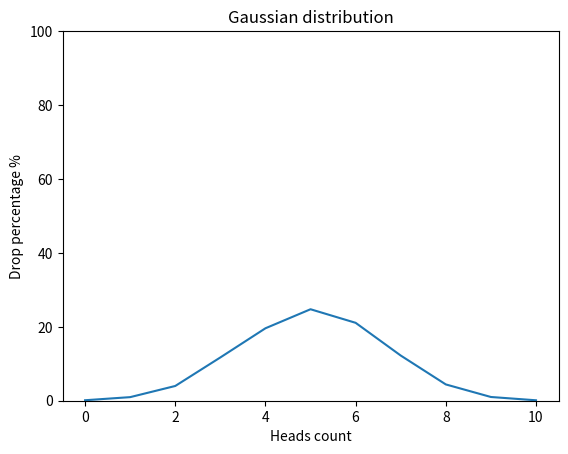

Write Python code to recreate this figure.
import random

import matplotlib.pyplot as plt


def flip_coin() -> dict:
    coin = ["heads", "tails"]
    list_of_results = []
    drop_percentage = {}

    for _ in range(10000):
        amount_of_heads = 0
        for _ in range(10):
            result = random.choice(coin)
            if result == "heads":
                amount_of_heads += 1
        list_of_results.append(amount_of_heads)

    for heads_count in range(11):
        drop_rate = ((list_of_results.count(heads_count) * 100)
                     / len(list_of_results))
        drop_percentage[heads_count] = round(drop_rate, 2)

    return drop_percentage


def draw_gaussian_distribution_graph() -> None:
    coin_flipping_results = flip_coin()

    plt.plot(
        list(coin_flipping_results.keys()),
        list(coin_flipping_results.values())
    )

    plt.title("Gaussian distribution")
    plt.xlabel("Heads count")
    plt.ylabel("Drop percentage %")

    plt.ylim(0, 100)

    plt.show()


draw_gaussian_distribution_graph()
